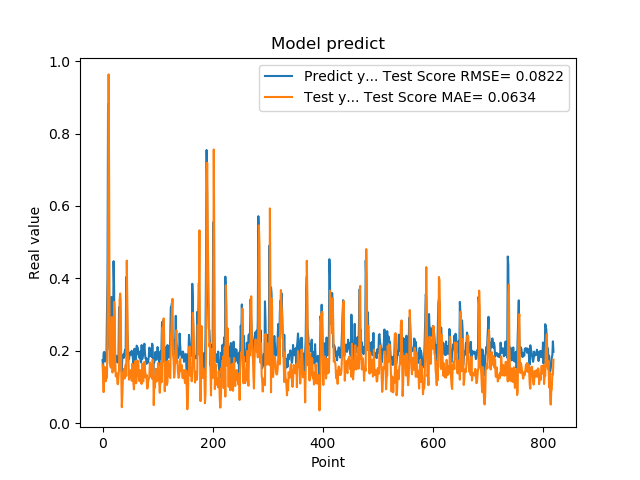

The table this chart was drawn from, first rows:
1.742661595344543457e-01, 1.622728267379357769e-01
1.572303026914596558e-01, 1.303159165991663038e-01
1.941800117492676059e-01, 8.589632679563548312e-02
1.970258951187133512e-01, 1.559567534778536491e-01
1.859861761331558505e-01, 1.549649657266437830e-01
1.705197989940643033e-01, 1.262378615137217108e-01
1.844120919704437256e-01, 1.159662207179037868e-01
1.779371052980423251e-01, 1.383653915321266803e-01
3.004232645034790039e-01, 1.255830603496618514e-01
3.969086110591887873e-01, 2.708610635200461858e-01
8.820003867149353027e-01, 4.489487919991561604e-01
6.841114759445190430e-01, 9.634219107540396010e-01
2.116497457027435580e-01, 6.541522826498679111e-01
2.014262527227401733e-01, 1.666054607884940864e-01
2.061583995819092074e-01, 1.628547877077731743e-01
3.160260915756225586e-01, 1.535945227174582151e-01
3.489396274089813232e-01, 2.250279378422603282e-01
1.544443815946578979e-01, 2.933635138289029110e-01
1.959947794675827026e-01, 1.400715859589149459e-01
1.894801408052444180e-01, 1.507659279556055609e-01
4.474425017833709162e-01, 1.442127044353736509e-01
3.771362304687500555e-01, 3.351183448008567822e-01
1.889318972826004028e-01, 3.044697981183668856e-01
1.752775162458419522e-01, 1.742576043233182159e-01
1.822472065687180121e-01, 1.292019066360753088e-01
1.866402029991149902e-01, 1.331146992083320491e-01
1.715678423643112183e-01, 1.382090871212906802e-01
1.676391065120696744e-01, 1.096103735448025057e-01
1.773854047060013095e-01, 1.076257739594594226e-01
1.872433423995972235e-01, 1.316299438670555377e-01
3.204146027565002441e-01, 1.486181622824617465e-01
3.134283721446990967e-01, 3.398530871941728981e-01
3.171058297157288153e-01, 3.583529111359934904e-01
2.202603369951247891e-01, 3.420285185951837947e-01
1.659800857305526733e-01, 1.375374071388869857e-01
1.415748745203018188e-01, 4.421204577599693181e-02
1.852595061063766479e-01, 7.906380501448825870e-02
1.814238876104354858e-01, 1.234994372350670805e-01
1.905867606401443481e-01, 1.402820369915115106e-01
1.810430586338043213e-01, 1.503345657796112955e-01
1.954265981912612915e-01, 1.234184552337985880e-01
2.029463946819305142e-01, 1.419604558072917466e-01
1.862521618604660034e-01, 1.616882038250745390e-01
4.038094580173492432e-01, 1.304039531200908153e-01
3.743042349815369207e-01, 4.490910367518691770e-01
2.572054266929626465e-01, 3.329105870234612685e-01
2.253161966800689420e-01, 1.927080568745555555e-01
1.787700653076171875e-01, 1.815656508143502212e-01
1.761920750141143799e-01, 1.202676266190422644e-01
1.861467957496643066e-01, 1.331851161763652480e-01
1.954011768102645874e-01, 1.286054733486302060e-01
1.907722949981689176e-01, 1.461333004914671940e-01
1.898660957813262939e-01, 1.471851749390730157e-01
2.001174986362457275e-01, 1.172248166347579917e-01
1.922753006219863892e-01, 1.641858819671532521e-01
1.810636967420578003e-01, 1.533782859889811501e-01
1.635809391736984530e-01, 1.144835405086628843e-01
1.916799396276473999e-01, 9.344133902876394782e-02
2.058236002922058105e-01, 1.272682890415272883e-01
1.857409924268722812e-01, 1.709679810710039161e-01
1.752161234617233276e-01, 1.380401753683511701e-01
... 759 more rows
